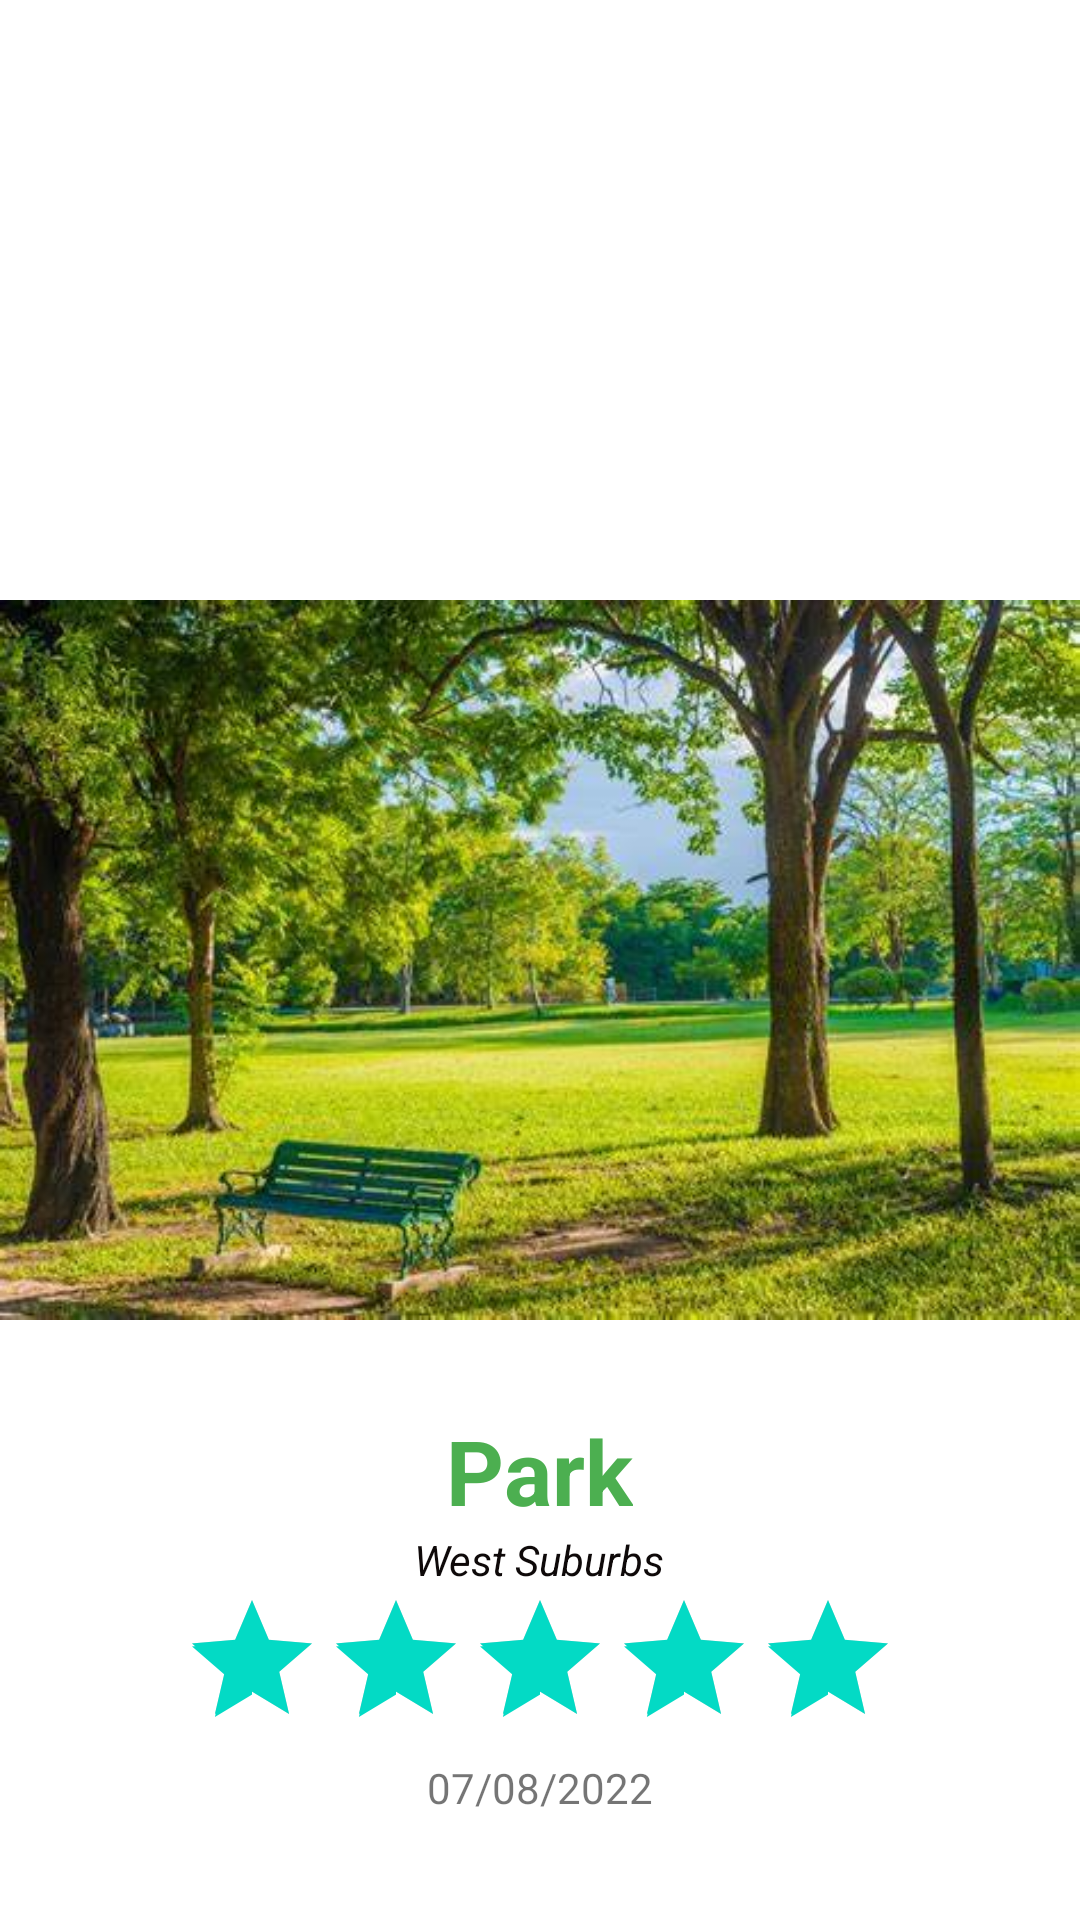

Android layout source for this screen:
<!-- AndroidManifest.xml: application theme Theme.Core2task -->
<!-- res/layout/activity_park.xml -->
<?xml version="1.0" encoding="utf-8"?>
<androidx.constraintlayout.widget.ConstraintLayout xmlns:android="http://schemas.android.com/apk/res/android"
    xmlns:app="http://schemas.android.com/apk/res-auto"
    xmlns:tools="http://schemas.android.com/tools"
    android:layout_width="match_parent"
    android:layout_height="match_parent"
    tools:context=".ParkPark">
    <RelativeLayout
        android:layout_width="match_parent"
        android:layout_height="match_parent">

        <ImageView
            android:id="@+id/park_1"
            android:layout_width="400dp"
            android:layout_height="300dp"
            android:layout_centerInParent="true"
            android:src="@drawable/park_1" />

        <TextView
            android:id="@+id/park_2"
            android:layout_width="wrap_content"
            android:layout_height="wrap_content"
            android:layout_below="@+id/park_1"
            android:layout_centerHorizontal="true"
            android:text="Park"
            android:textColor="#4CAF50"
            android:textSize="30sp"
            android:textStyle="bold" />

        <TextView
            android:id="@+id/park_3"
            android:layout_width="wrap_content"
            android:layout_height="wrap_content"
            android:layout_below="@+id/park_2"
            android:layout_centerHorizontal="true"
            android:text="West Suburbs"
            android:textColor="#0E0909"
            android:textStyle="italic" />
        <RatingBar
            android:layout_below="@+id/park_3"
            android:layout_width="wrap_content"
            android:layout_height="wrap_content"
            android:id="@+id/rate"
            android:numStars="5"
            android:rating="5"
            android:layout_centerInParent="true"/>
        <TextView
            android:text="07/08/2022"
            android:layout_below="@+id/rate"
            android:layout_width="wrap_content"
            android:layout_centerHorizontal="true"
            android:layout_height="wrap_content"/>

    </RelativeLayout>
</androidx.constraintlayout.widget.ConstraintLayout>
<!-- resources referenced by this layout -->
<resources>
  <!-- drawable park_1: jpg bitmap (drawable, 45617 bytes) -->
  <style name="Theme.Core2task" parent="Theme.MaterialComponents.DayNight.DarkActionBar">
          
          <item name="colorPrimary">@color/purple_500</item>
          <item name="colorPrimaryVariant">@color/purple_700</item>
          <item name="colorOnPrimary">@color/white</item>
          
          <item name="colorSecondary">@color/teal_200</item>
          <item name="colorSecondaryVariant">@color/teal_700</item>
          <item name="colorOnSecondary">@color/black</item>
          
          <item name="android:statusBarColor">?attr/colorPrimaryVariant</item>
          
      </style>
  <!-- not gathered from this repository: default colours our renderer supplied (Android Studio template values) -->
  <color name="purple_500">#FF6200EE</color>
  <color name="purple_700">#FF3700B3</color>
  <color name="teal_200">#FF03DAC5</color>
  <color name="teal_700">#FF018786</color>
  <color name="black">#FF000000</color>
  <color name="white">#FFFFFFFF</color>
</resources>
